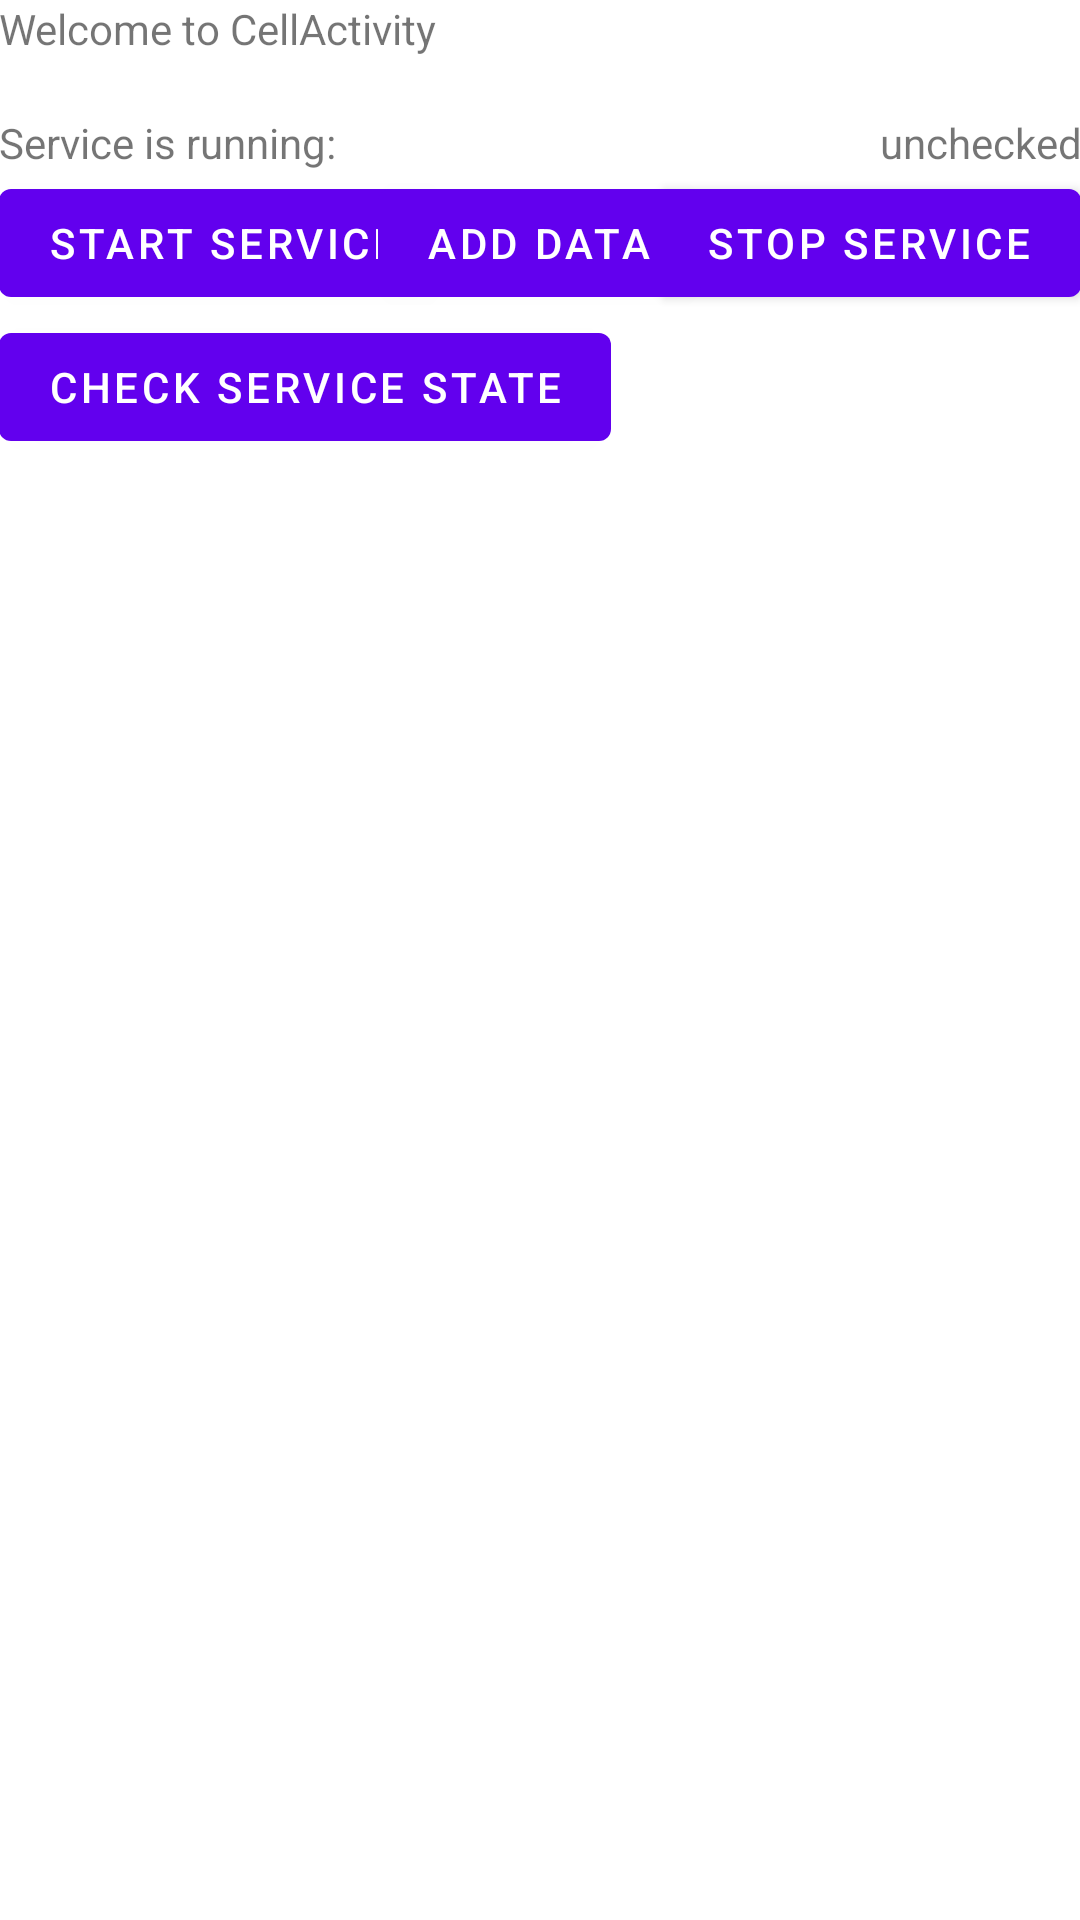

Produce the Android XML layout that renders to this screen, including the resource entries it uses.
<!-- AndroidManifest.xml: application theme AppTheme -->
<!-- res/layout/content_main.xml -->
<?xml version="1.0" encoding="utf-8"?>
<RelativeLayout xmlns:android="http://schemas.android.com/apk/res/android"
    xmlns:app="http://schemas.android.com/apk/res-auto"
    xmlns:tools="http://schemas.android.com/tools"
    android:layout_width="match_parent"
    android:layout_height="match_parent"
    android:paddingBottom="@dimen/activity_vertical_margin"
    android:paddingLeft="@dimen/activity_horizontal_margin"
    android:paddingRight="@dimen/activity_horizontal_margin"
    android:paddingTop="@dimen/activity_vertical_margin"
    app:layout_behavior="@string/appbar_scrolling_view_behavior"
    tools:context="de.tu_berlin.snet.cellactivity.MainActivity"
    tools:showIn="@layout/activity_main">

    <TextView
        android:layout_width="wrap_content"
        android:layout_height="wrap_content"
        android:text="Welcome to CellActivity"
        android:id="@+id/textView2" />

    <Button
        android:layout_width="wrap_content"
        android:layout_height="wrap_content"
        android:text="Start Service"
        android:id="@+id/button_start_service"
        android:onClick="startService"
        android:layout_below="@+id/serviceIsRunning"
        android:layout_alignParentLeft="true"
        android:layout_alignParentStart="true" />

    <Button
        android:layout_width="wrap_content"
        android:layout_height="wrap_content"
        android:text="Stop Service"
        android:id="@+id/button_stop_service"
        android:onClick="stopService"
        android:layout_alignTop="@+id/button_start_service"
        android:layout_alignParentRight="true"
        android:layout_alignParentEnd="true" />

    <TextView
        android:layout_width="wrap_content"
        android:layout_height="wrap_content"
        android:textAppearance="?android:attr/textAppearanceSmall"
        android:text="Service is running: "
        android:id="@+id/serviceIsRunning"
        android:layout_below="@+id/textView2"
        android:layout_alignParentLeft="true"
        android:layout_alignParentStart="true"
        android:layout_marginTop="19dp" />

    <TextView
        android:layout_width="wrap_content"
        android:layout_height="wrap_content"
        android:textAppearance="?android:attr/textAppearanceSmall"
        android:text="unchecked"
        android:id="@+id/serviceIsRunningValue"
        android:layout_alignTop="@+id/serviceIsRunning"
        android:layout_alignLeft="@+id/button_stop_service"
        android:layout_alignStart="@+id/button_stop_service"
        android:layout_alignParentRight="true"
        android:layout_alignParentEnd="false"
        android:layout_alignEnd="@id/serviceIsRunning"
        android:layout_toEndOf="@id/serviceIsRunning"
        android:gravity="right" />

    <Button
        android:layout_width="wrap_content"
        android:layout_height="wrap_content"
        android:text="Check Service State"
        android:id="@+id/checkServiceState"
        android:onClick="updateCellServiceState"
        android:layout_below="@+id/button_start_service"
        android:layout_alignParentLeft="true"
        android:layout_alignParentStart="true" />

    <Button
        android:layout_width="wrap_content"
        android:layout_height="wrap_content"
        android:text="Add Data"
        android:id="@+id/addData"
        android:onClick="addData"
        android:layout_above="@+id/checkServiceState"
        android:layout_centerHorizontal="true" />

    <ScrollView xmlns:android="http://schemas.android.com/apk/res/android"
        android:layout_width="match_parent"
        android:layout_height="match_parent"
        android:layout_alignParentBottom="true"
        android:layout_toEndOf="@+id/serviceIsRunning"
        android:layout_below="@+id/checkServiceState"
        android:layout_alignParentLeft="true"
        android:layout_alignParentStart="true">

        <TableLayout
            android:layout_width="fill_parent"
            android:layout_height="fill_parent"
            android:orientation="horizontal"
            android:id="@+id/cellTableLayout">
        </TableLayout>
    </ScrollView>

</RelativeLayout>
<!-- res/layout/activity_main.xml (included above) -->
<LinearLayout
    xmlns:android="http://schemas.android.com/apk/res/android"
    xmlns:app="http://schemas.android.com/apk/res-auto"
    android:layout_width="match_parent"
    android:layout_height="match_parent"
    android:fitsSystemWindows="true"
    android:orientation="vertical">

    <android.support.v7.widget.Toolbar
        xmlns:android="http://schemas.android.com/apk/res/android"
        android:layout_width="match_parent"
        android:layout_height="wrap_content"
        android:background="@color/colorPrimary"
        android:id="@+id/toolbar"
        android:theme="@style/ThemeOverlay.AppCompat.Dark.ActionBar"
        app:title="@string/app_name" />

    <android.support.v4.widget.DrawerLayout
        xmlns:android="http://schemas.android.com/apk/res/android"
        xmlns:app="http://schemas.android.com/apk/res-auto"
        android:layout_height="match_parent"
        android:layout_width="match_parent"
        android:id="@+id/drawerLayout"
        >

        <FrameLayout
            android:orientation="vertical"
            android:layout_width="match_parent"
            android:layout_height="match_parent"
            android:id="@+id/containerView">
        </FrameLayout>



        <android.support.design.widget.NavigationView
            xmlns:android="http://schemas.android.com/apk/res/android"
            xmlns:app="http://schemas.android.com/apk/res-auto"
            android:layout_width="wrap_content"
            android:layout_height="match_parent"
            android:layout_gravity="start"
            android:id="@+id/drawer_navigation"
            app:itemTextColor="@color/colorPrimary"
            app:menu="@menu/menu_drawer"
            android:layout_marginTop="-24dp"
            />



    </android.support.v4.widget.DrawerLayout>

</LinearLayout>
<!-- resources referenced by this layout -->
<resources>
  <color name="colorPrimary">#FFAF0913</color>
  <string name="app_name">CellActivity</string>
</resources>
